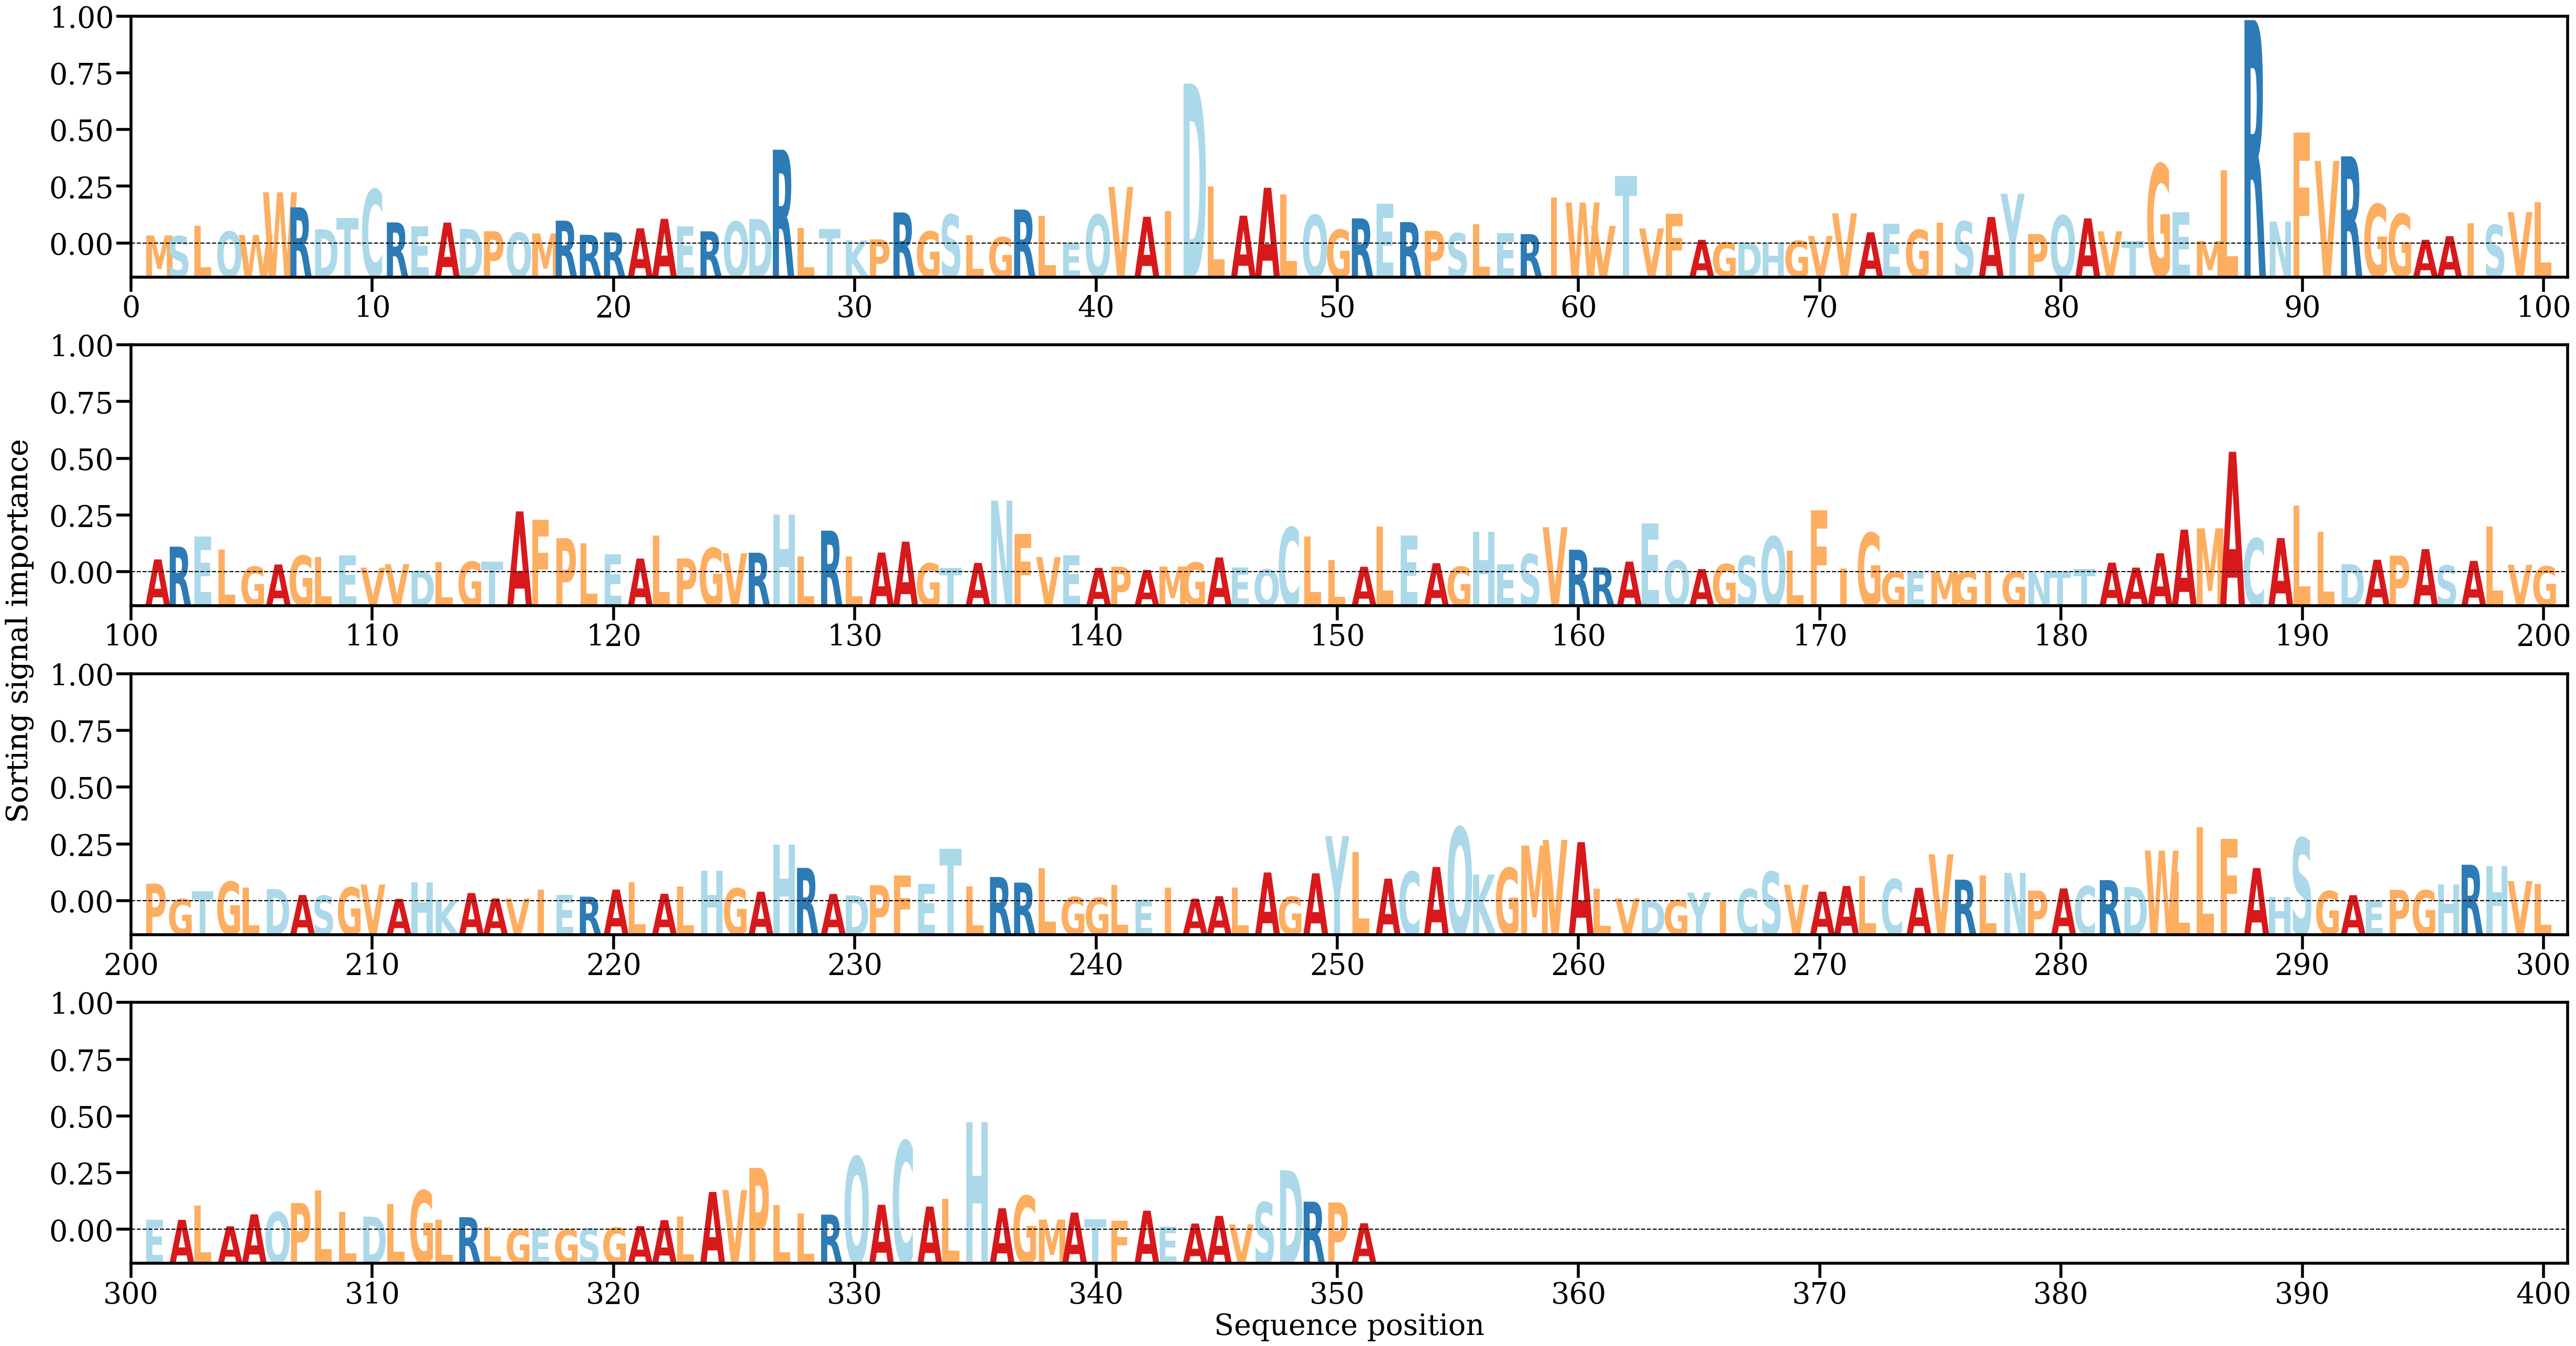

Source data for this figure (header and first rows):
AA, Alpha
M, [0.00098866]
S, [0.00092055]
L, [0.00219517]
Q, [0.00146621]
W, [0.0010587]
W, [0.00626262]
R, [0.00442484]
D, [0.00175089]
T, [0.00314349]
C, [0.00660246]
R, [0.00258593]
E, [0.00208241]
A, [0.00256249]
D, [0.00179357]
P, [0.00151021]
Q, [0.00134067]
M, [0.00122565]
R, [0.0027975]
R, [0.00106895]
R, [0.00136936]
A, [0.00186964]
A, [0.00301778]
E, [0.00213373]
R, [0.0015009]
Q, [0.00268749]
D, [0.00300275]
R, [0.01146147]
L, [0.00194158]
T, [0.00177418]
K, [0.00039545]
P, [0.00051947]
R, [0.00379992]
G, [0.00148283]
S, [0.00353772]
L, [0.00104454]
G, [0.00077472]
R, [0.00415408]
L, [0.00335655]
E, [4.966098e-05]
Q, [0.00352508]
V, [0.0069171]
A, [0.00327755]
I, [0.00394263]
D, [0.01954633]
L, [0.00694355]
A, [0.00340618]
A, [0.00681392]
L, [0.00598439]
Q, [0.00349177]
G, [0.00168639]
R, [0.00307506]
E, [0.00486249]
R, [0.00262493]
P, [0.00156603]
S, [0.00126171]
L, [0.00234831]
E, [0.00125455]
R, [0.0011556]
I, [0.00564739]
W, [0.0050155]
... 291 more rows
